Run: headless pygame with SDL's dummy video driver; simulated clock (each Clock.tick advances the game by its frame time, no real sleeping); random seed 0; keys injected as events and as key.get_pressed() state; no mouse input; restart key C tapped at the start of phases 3 and 4.
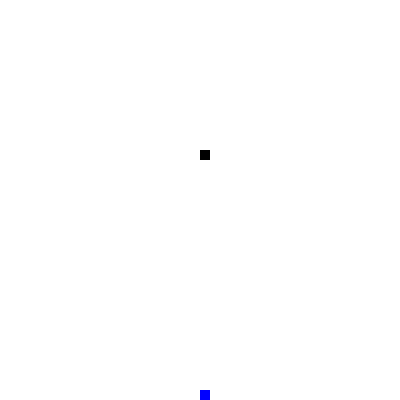
Frame 1 of 2 · flips 1–60 · no input
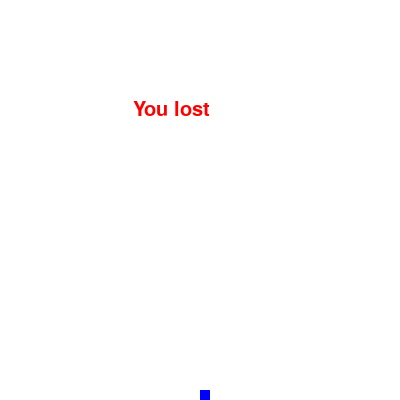
Frame 2 of 2 · flips 61–180 · tapped SPACE, RETURN · held RIGHT (→), D (game ended)

The pygame program that drew these frames:

import pygame
import time
import random

pygame.init()

white = (255, 255, 255)
black = (0,0,0)
red = (255,0,0)
blue = (0, 0, 255)

dis_width = 400
dis_height = 300

dis = pygame.display.set_mode((dis_width, dis_width))
pygame.display.set_caption('Snake game')

clock = pygame.time.Clock()

snake_block = 10
snake_speed = 30

font_style = pygame.font.SysFont(None, 30)


def message(msg,color):
    mesg = font_style.render(msg, True, color)
    dis.blit(mesg, [dis_width/3, dis_height/3])


def gameLoop():
    game_over = False
    game_close = False
    
    x1 = dis_width / 2
    y1 = dis_height / 2
    
    x1_change = 0
    y1_change = 0
    
    foodx = round(random.randrange(0, dis_width - snake_block) / 10.0) * 10.0
    foody = round(random.randrange(0, dis_width - snake_block) / 10.0) * 10.0
    
    while not game_over:
        
        # while game_close == True:
        #     dis.fill(white)
        #     message("You Lost! Press Q-Quit or C-Play Again", red)
        #     pygame.display.update()
 
        #     for event in pygame.event.get():
        #         if event.type == pygame.KEYDOWN:
        #             if event.key == pygame.K_q:
        #                 game_over = True
        #                 game_close = False
        #             if event.key == pygame.K_c:
        #                 gameLoop()
        
        for event in pygame.event.get():
            if event.type == pygame.QUIT:
                game_over = True
            if event.type == pygame.KEYDOWN:
                if event.key == pygame.K_LEFT:
                    x1_change = -snake_block
                    y1_change = 0 
                elif event.key == pygame.K_RIGHT:
                    x1_change = snake_block
                    y1_change = 0
                elif event.key == pygame.K_UP:
                    x1_change = 0
                    y1_change = -snake_block
                elif event.key == pygame.K_DOWN:
                    x1_change = 0
                    y1_change = snake_block
                  
        if x1 >= dis_width or x1 < 0 or y1 >= dis_height or y1 < 0:
            game_over = True
            
        x1 += x1_change
        y1 += y1_change
        dis.fill(white) 
        pygame.draw.rect(dis, blue, [foodx, foody, snake_block, snake_block])
        pygame.draw.rect(dis, black, [x1,y1,snake_block,snake_block])
        pygame.display.update()
        
        if x1 == foodx and y1 == foody:
            print("Yummy!!")
        clock.tick(snake_speed)  #更新速度
        
    message("You lost",red)
    pygame.display.update()
    time.sleep(4)
    pygame.quit()
    #quit()


gameLoop()



'''
for event in pygame.event.get():
    if event.type == pygame.QUIT:
        pygame.quit()
        exit()
'''

"""

while you name the file as "pygame.py":
You probably had named your file pygame.py
when you type:

import pygame
python won't import pygame module you want, instead it will try import local module pygame - your file. and your file hasn't method init. try change file name from pygame.py to mypygame.py.
"""
'''
    message("You lost",red)
    pygame.display.update()
    time.sleep(4)
'''
